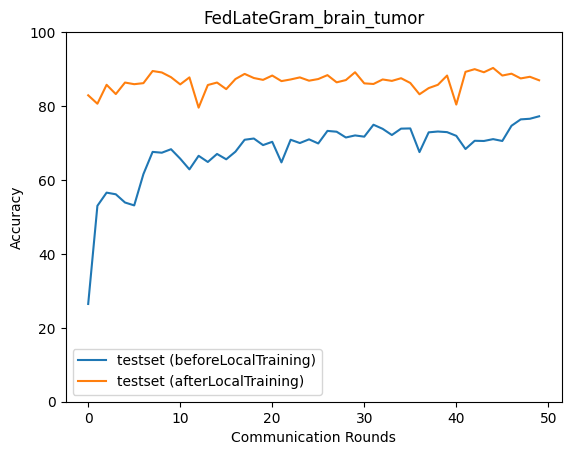

The table this chart was drawn from, first rows:
epoch, accuracy_test_before, macro_f1_test_before, macro_precision_test_before, macro_recall_test_before, accuracy_test_after, macro_f1_test_after, macro_precision_test_after, macro_recall_test_after
0, 26.45, 10.46, 6.612, 25.0, 82.91, 83.01, 83.4, 83.02
1, 53.01, 51.61, 60.66, 53.46, 80.62, 80.82, 82.42, 80.85
2, 56.57, 55.74, 68.1, 57.11, 85.75, 85.83, 86.26, 85.87
3, 56.12, 54.92, 67.7, 56.71, 83.24, 83.42, 84.07, 83.4
4, 53.9, 51.93, 65.8, 54.48, 86.36, 86.29, 86.33, 86.37
5, 53.12, 51.55, 66.89, 53.65, 85.91, 85.85, 86.13, 85.86
6, 61.58, 61.56, 67.22, 61.7, 86.19, 86.15, 86.46, 86.11
7, 67.59, 67.61, 72.59, 67.85, 89.48, 89.45, 89.47, 89.43
8, 67.37, 67.35, 72.72, 67.65, 89.09, 89.02, 89, 89.04
9, 68.32, 68.29, 72.99, 68.64, 87.81, 87.89, 88.08, 87.8
10, 65.76, 65.65, 72.46, 66.02, 85.86, 85.94, 86.42, 85.86
11, 62.86, 62.89, 69.71, 63.1, 87.75, 87.74, 87.83, 87.72
12, 66.54, 65.9, 72.21, 66.96, 79.57, 80.01, 82.09, 79.68
13, 64.87, 64.29, 71.1, 65.3, 85.69, 85.44, 85.65, 85.64
14, 67.04, 66.62, 72.28, 67.47, 86.36, 86.39, 86.52, 86.37
15, 65.59, 64.93, 71.81, 66.05, 84.58, 84.69, 85.02, 84.61
16, 67.65, 67.9, 71.8, 67.74, 87.31, 87.13, 87.19, 87.26
17, 70.88, 71.08, 74.18, 71.07, 88.7, 88.64, 88.65, 88.66
18, 71.21, 71.27, 74.67, 71.48, 87.58, 87.54, 87.53, 87.58
19, 69.43, 69.51, 74.47, 69.69, 87.08, 87.18, 87.99, 87.15
20, 70.32, 70.4, 74.69, 70.57, 88.25, 88.28, 88.45, 88.23
21, 64.76, 65.05, 70.65, 64.83, 86.75, 86.55, 86.79, 86.63
22, 70.88, 70.99, 73.96, 71.13, 87.19, 87.23, 87.7, 87.08
23, 69.99, 70.01, 73.53, 70.2, 87.75, 87.7, 87.94, 87.73
24, 70.99, 70.92, 74.29, 71.27, 86.86, 86.74, 87.05, 86.8
25, 69.88, 69.42, 73.99, 70.2, 87.31, 87.12, 87.11, 87.2
26, 73.27, 72.94, 75.04, 73.28, 88.36, 88.44, 88.61, 88.34
27, 73.05, 72.94, 75.33, 73.13, 86.41, 86.4, 86.87, 86.44
28, 71.49, 71.38, 74.93, 71.63, 87.03, 87.05, 87.29, 87.05
29, 72.05, 71.93, 74.99, 72.22, 89.14, 89.2, 89.73, 89.12
30, 71.71, 71.5, 74.8, 71.89, 86.14, 85.88, 86.13, 86.1
31, 74.94, 74.94, 76.35, 75, 85.97, 85.66, 86.99, 85.92
32, 73.83, 73.83, 76.15, 73.93, 87.19, 87.18, 87.43, 87.15
33, 72.16, 72.06, 75.2, 72.28, 86.8, 86.91, 87.29, 86.82
34, 73.89, 73.86, 76.26, 73.98, 87.53, 87.38, 87.77, 87.43
35, 73.94, 73.98, 76.07, 74.04, 86.25, 86.23, 86.64, 86.4
36, 67.54, 67.99, 72.81, 67.66, 83.18, 82.91, 83.28, 83.13
37, 72.88, 72.87, 75.78, 73.19, 84.86, 84.81, 86.17, 84.83
38, 73.11, 73.11, 75.8, 73.35, 85.75, 85.6, 86.13, 85.68
39, 72.94, 73.03, 75.73, 73.19, 88.25, 88.23, 88.34, 88.17
40, 71.94, 72.13, 75.12, 72.18, 80.4, 80.51, 81.47, 80.6
41, 68.37, 68.68, 73.62, 68.66, 89.25, 89.27, 89.4, 89.23
42, 70.6, 70.66, 74.12, 70.92, 89.98, 89.97, 90.06, 89.91
43, 70.55, 70.34, 74.16, 70.91, 89.14, 88.98, 89.27, 89.05
44, 71.05, 71.08, 74.41, 71.36, 90.31, 90.2, 90.21, 90.23
45, 70.55, 70.43, 74.06, 70.87, 88.25, 88.23, 88.31, 88.22
46, 74.67, 74.8, 77.23, 74.72, 88.75, 88.69, 88.75, 88.73
47, 76.39, 76.29, 77.71, 76.45, 87.47, 87.47, 87.63, 87.39
48, 76.56, 76.78, 78.35, 76.52, 87.92, 87.88, 87.95, 87.87
49, 77.23, 77.29, 78.47, 77.23, 86.97, 86.88, 87.14, 86.91
